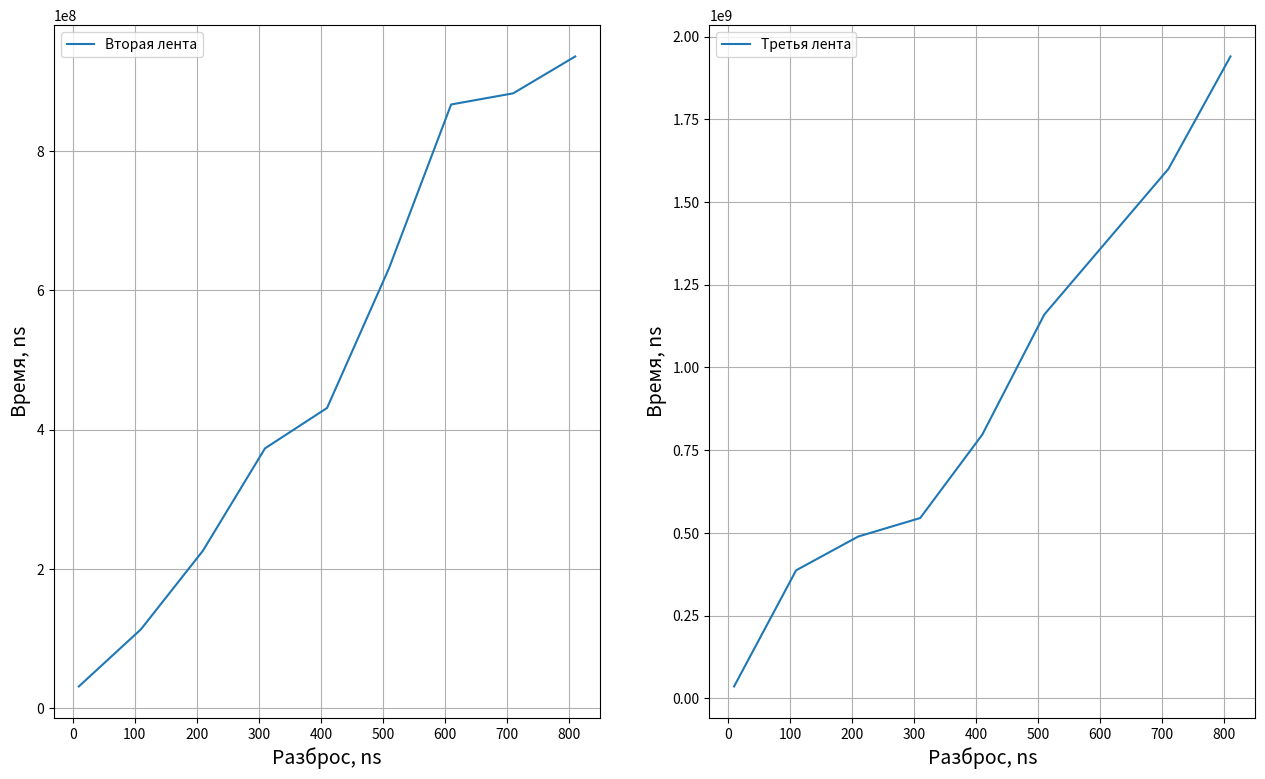

Python code for this plot: (Note: this script raises an exception after producing the figure.)
import matplotlib.pyplot as plt
from matplotlib.ticker import FixedFormatter

plt.figure(figsize=(15.5, 9))
plt.subplots_adjust(hspace=0.5)
plt.subplot(1, 2, 1)

label = 'Вторая лента'
xVals = [i for i in range(10, 820, 100)]
tVals = [31  * 10 ** 6,
         113 * 10 ** 6,
         226 * 10 ** 6,
         373 * 10 ** 6,
         431 * 10 ** 6,
         632 * 10 ** 6,
         867 * 10 ** 6,
         883 * 10 ** 6,
         936 * 10 ** 6]

plt.plot(xVals, tVals, label=label)

plt.xlabel("Разброс, ns", fontsize=14)
plt.ylabel("Время, ns", fontsize=14)
plt.grid(True)
plt.legend()

plt.subplot(1, 2, 2)
label = 'Третья лента'

tVals = [36   * 10 ** 6,
         387  * 10 ** 6,
         489  * 10 ** 6,
         545  * 10 ** 6,
         797  * 10 ** 6,
         1.16 * 10 ** 9,
         1.38 * 10 ** 9,
         1.6  * 10 ** 9,
         1.94 * 10 ** 9]

plt.plot(xVals, tVals, label=label)

plt.xlabel("Разброс, ns", fontsize=14)
plt.ylabel("Время, ns", fontsize=14)
plt.grid(True)
plt.legend()

plt.get_current_fig_manager().window.move(0, 0)
plt.show()
